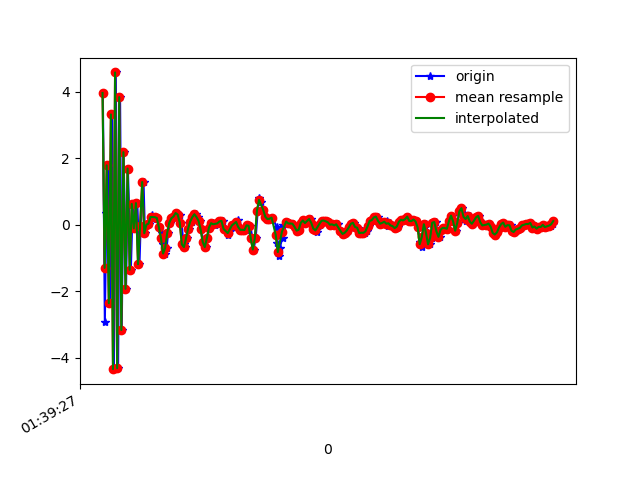

The table this chart was drawn from, first rows:
1618191568123, 887231068547140, 3.96461, 0.7408817, 4.0660467
1618191568142, 887231087777910, -2.944, -0.4298, -9.194
1618191568156, 887231107008680, 0.3435, 0.208, 8.715
1618191568174, 887231126239450, 1.787, 0.1064, -9.294
1618191568191, 887231145470220, -2.364, -0.4463, 6.751
1618191568212, 887231164700990, 3.319, 0.7734, -5.72
1618191568229, 887231183931760, -4.35, -0.7601, 1.846
1618191568247, 887231203162530, 4.584, 0.5731, -0.0409
1618191568269, 887231222393300, -4.322, -0.9709, -3.457
1618191568288, 887231241624070, 3.841, 0.6598, 4.158
1618191568304, 887231260854840, -3.17, -0.7882, -7.057
1618191568322, 887231280085610, 2.184, 0.615, 7.02
1618191568345, 887231299316380, -1.931, -0.4157, -8.948
1618191568363, 887231318547150, 1.69, 0.19, 7.876
1618191568391, 887231337777920, -1.357, -0.3318, -9.878
1618191568410, 887231357008690, 0.6238, 0.5396, 8.223
1618191568436, 887231376239460, -0.1091, 0.2027, -10.1
1618191568453, 887231395470230, 0.6504, 0.2286, 8.4
1618191568474, 887231414701000, -1.189, -0.1334, -10.38
1618191568485, 887231433931770, -0.02691, 0.4175, 8.125
1618191568513, 887231453162540, 1.285, 0.367, 0.7296
1618191568526, 887231472393310, -0.2572, 0.1289, -0.8627
1618191568546, 887231491624080, -2.5367737E-4, 0.0901, -0.9239
1618191568566, 887231510854850, 0.03156, 0.122, -0.747
1618191568596, 887231530085620, 0.2835, 0.1964, -0.6914
1618191568599, 887231549316390, 0.184, 0.2179, -0.6347
1618191568625, 887231568547160, 0.2262, 0.2705, -0.5758
1618191568645, 887231587777930, 0.2016, 0.1697, -0.4645
1618191568662, 887231607008700, -0.07483, 0.1418, -0.5691
1618191568692, 887231626239470, -0.2431, 0.06622, -0.5615
1618191568696, 887231645470240, -0.5676, -0.06424, -0.5343
1618191568719, 887231664701010, -0.8683, 0.006978, -0.6099
1618191568734, 887231683931780, -0.7028, 0.1895, -0.7783
1618191568749, 887231703162550, -0.2421, 0.2179, -0.6891
1618191568766, 887231722393320, 0.06189, -0.07562, -0.4657
1618191568790, 887231741624090, 0.1938, -0.278, -0.2662
1618191568803, 887231760854860, 0.2444, -0.2202, -0.307
1618191568821, 887231780219595, 0.3514, 0.03716, -0.4144
1618191568840, 887231799450365, 0.3213, 0.2225, -0.4841
1618191568858, 887231818681135, 0.2881, 0.2762, -0.5355
1618191568876, 887231837911905, 0.0649, 0.2141, -0.5558
1618191568897, 887231857142675, -0.5925, 0.003056, -0.6146
1618191568915, 887231876373445, -0.6744, 0.06691, -0.7158
1618191568931, 887231895604215, -0.4117, 0.2091, -0.8666
1618191568953, 887231914834985, -0.1192, 0.177, -0.8002
1618191568973, 887231934065755, 0.09315, 0.1112, -0.7005
1618191568993, 887231953296525, 0.2254, 0.05387, -0.6598
1618191569014, 887231972527295, 0.3143, 0.06645, -0.5794
1618191569039, 887231991758065, 0.229, 0.07505, -0.5871
1618191569053, 887232010988835, 0.1186, 0.1929, -0.6468
1618191569067, 887232030219605, -0.1418, 0.16, -0.6005
1618191569086, 887232049450375, -0.5188, 0.05938, -0.5422
1618191569108, 887232068681145, -0.6755, 0.05394, -0.4893
1618191569124, 887232087911915, -0.4053, 0.08264, -0.4611
1618191569144, 887232107142685, -0.08748, -0.01835, -0.45
1618191569165, 887232126373455, 0.04446, -0.096, -0.3405
1618191569182, 887232145604225, 0.04981, -0.04136, -0.2053
1618191569199, 887232164834995, -0.02252, 0.1262, -0.2359
1618191569221, 887232184065765, 0.02103, 0.2448, -0.2507
1618191569239, 887232203296535, 0.05682, 0.1682, -0.199
1618191569258, 887232222527305, 0.0975, 0.1937, -0.1137
... 165 more rows
